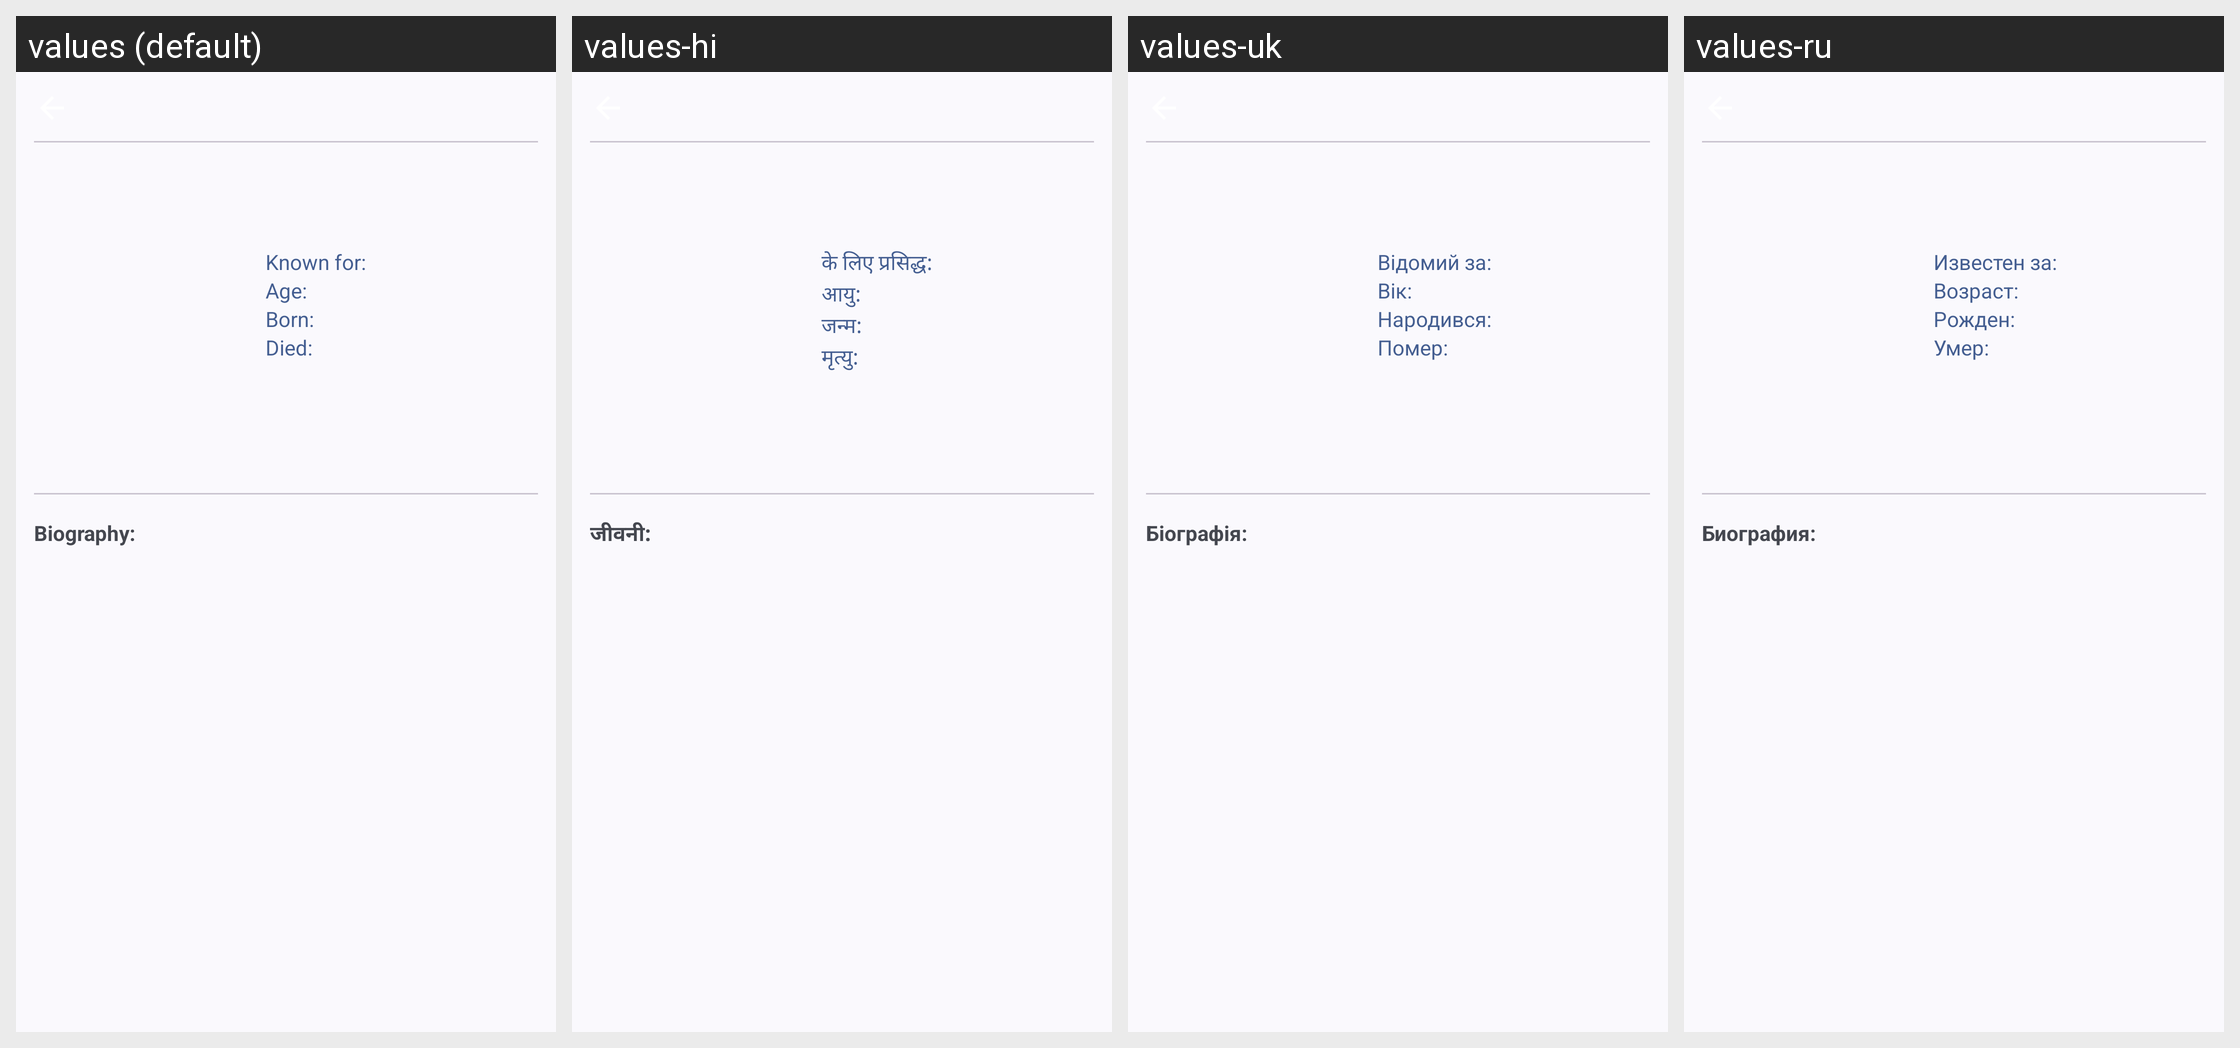

The Android screen above is rendered under several locales of the same app. Produce the string resources it draws, with the default and per-locale values.
Android screen res/layout/fragment_person.xml rendered under 4 locales, left to right: values (default), values-hi, values-uk, values-ru. Device: Nexus 5 (rendered at 1080×1920; each locale shown at half size, 540×960, under a caption strip naming it); theme Theme.MuviTracker.
Other locales in the repository, not shown: values-de, values-es, values-in, values-it, values-nl, values-pl, values-pt, values-ro, values-rw, values-sw, values-tr.
Strings drawn on this screen, with the default value and each locale's value (text and hints the layout hard-codes, and strings that could not be matched under every locale, appear in the picture but are not listed):

known_for
  values: Known for:
  values-hi: के लिए प्रसिद्ध:
  values-uk: Відомий за:
  values-ru: Известен за:

age
  values: Age:
  values-hi: आयु:
  values-uk: Вік:
  values-ru: Возраст:

born
  values: Born:
  values-hi: जन्म:
  values-uk: Народився:
  values-ru: Рожден:

died
  values: Died:
  values-hi: मृत्यु:
  values-uk: Помер:
  values-ru: Умер:

biography
  values: Biography:
  values-hi: जीवनी:
  values-uk: Біографія:
  values-ru: Биография:
